Photos from the image-classification dataset "retinal_images" in the GitHub repository prisi8379/Retiscan_Miniproject. Its 4 classes are: mild diabetic retinopathy, moderate diabetic retinopathy, proliferative diabetic retinopathy, severe diabetic retinopathy.

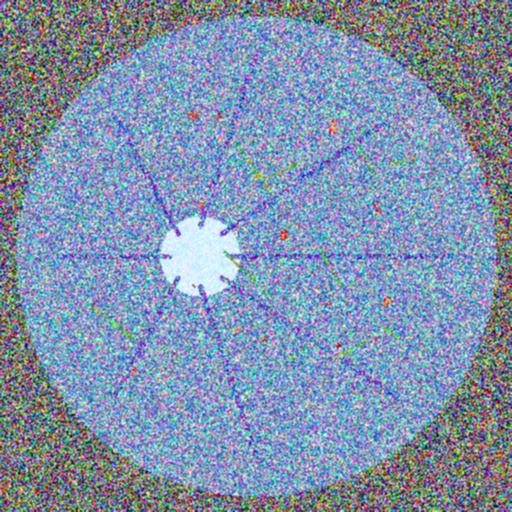
Label: proliferative diabetic retinopathy

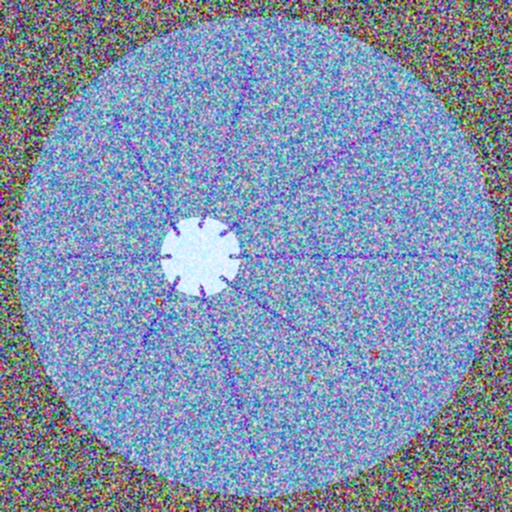
Label: moderate diabetic retinopathy

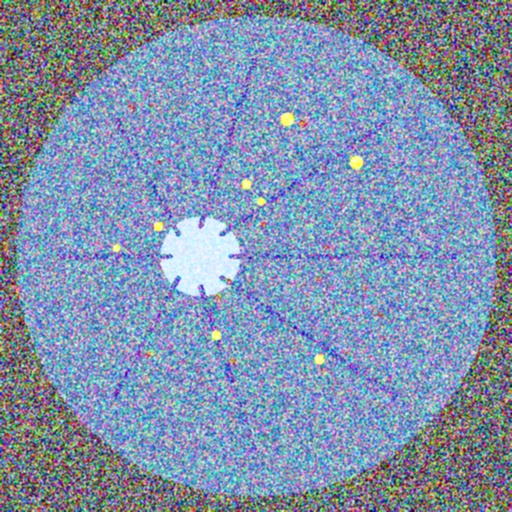
Label: severe diabetic retinopathy

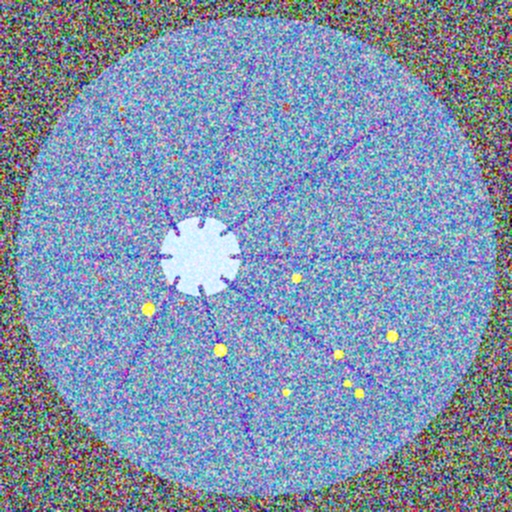
Label: severe diabetic retinopathy

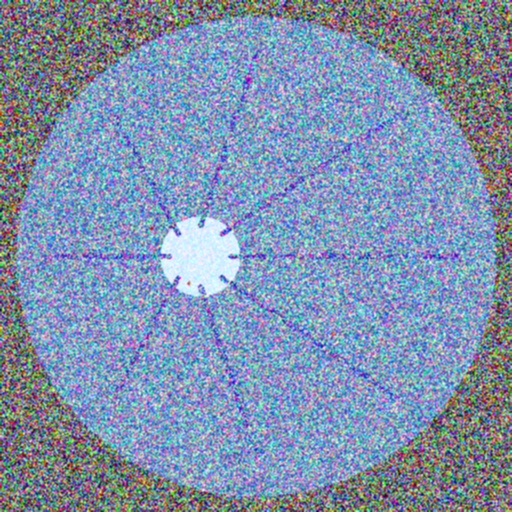
Label: mild diabetic retinopathy

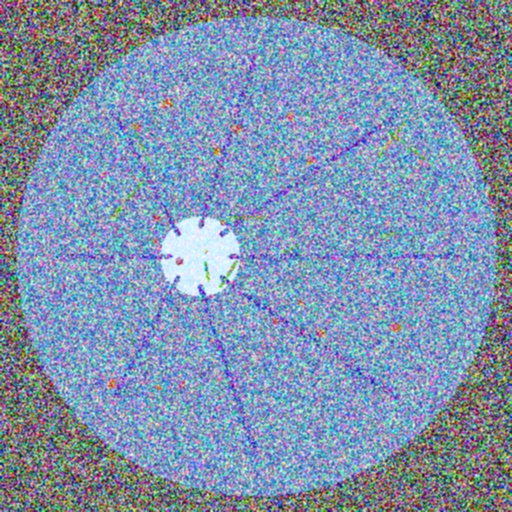
Label: proliferative diabetic retinopathy
